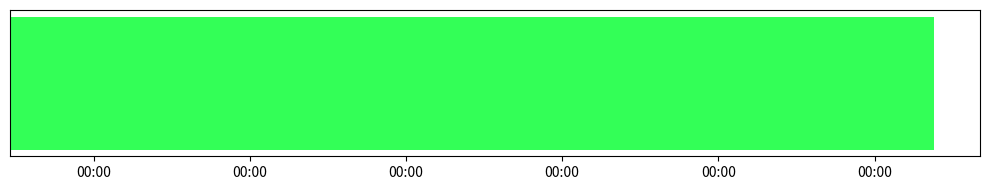

Reproduce this figure in Python.
import matplotlib.pyplot as plt
import pandas as pd


def create_seamless_barchart(df):
    df['start'] = pd.to_datetime(df['start'])
    df['ende'] = pd.to_datetime(df['ende'])

    fig, ax = plt.subplots(figsize=(10, 2))

    for i, row in df.iterrows():
        ax.barh(y=0, width=(row['ende'] - row['start']).total_seconds(), left=row['start'].to_pydatetime(),
                color=row['color'], edgecolor='none')

    ax.xaxis_date()
    ax.yaxis.set_visible(False)
    plt.gca().xaxis.set_major_formatter(plt.matplotlib.dates.DateFormatter('%H:%M'))
    plt.tight_layout()

    plt.show()


# Example Data
data = {
    'start': ['2024-08-27 00:00:00', '2024-08-27 06:00:00', '2024-08-27 12:00:00', '2024-08-27 18:00:00'],
    'ende': ['2024-08-27 06:00:00', '2024-08-27 12:00:00', '2024-08-27 18:00:00', '2024-08-28 00:00:00'],
    'color': ['#FF5733', '#FF5733', '#33FF57', '#33FF57']
}

df = pd.DataFrame(data)
create_seamless_barchart(df)
